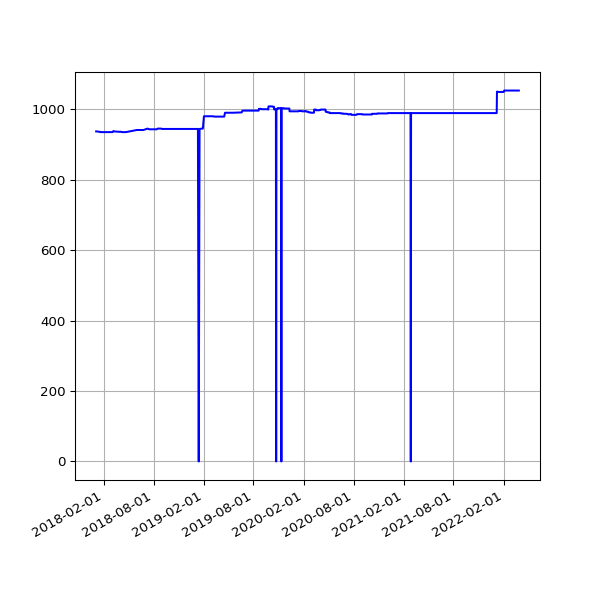

Values plotted in this chart, from the file beside it:
date, value
2018-01-03 06:31:35 +0000, 937
2018-01-04 07:02:46 +0000, 937
2018-01-06 08:01:49 +0000, 937
2018-01-11 06:13:35 +0000, 936
2018-01-12 06:28:21 +0000, 936
2018-01-13 07:12:13 +0000, 936
2018-01-15 06:43:57 +0000, 936
2018-01-16 08:42:18 +0000, 936
2018-01-19 06:26:40 +0000, 935
2018-01-21 08:30:58 +0000, 935
2018-01-23 06:21:37 +0000, 935
2018-01-24 06:43:14 +0000, 935
2018-01-25 06:52:15 +0000, 935
2018-01-26 07:27:50 +0000, 935
2018-01-28 07:03:24 +0000, 935
2018-01-29 07:28:53 +0000, 935
2018-02-06 05:29:04 +0000, 935
2018-02-16 05:14:58 +0000, 935
2018-02-19 05:19:21 +0000, 935
2018-02-25 05:15:56 +0000, 935
2018-03-01 05:27:36 +0000, 935
2018-03-04 05:26:08 +0000, 935
2018-03-07 05:42:31 +0000, 938
2018-03-10 05:38:57 +0000, 937
2018-03-22 05:24:43 +0000, 936
2018-03-25 06:19:36 +0100, 936
2018-04-01 05:34:15 +0100, 936
2018-04-04 05:34:29 +0100, 936
2018-04-07 05:49:30 +0100, 935
2018-04-22 05:15:17 +0100, 935
2018-06-01 05:44:15 +0100, 941
2018-06-04 05:24:39 +0100, 941
2018-06-07 06:06:31 +0100, 941
2018-06-25 05:53:05 +0100, 941
2018-07-10 06:31:48 +0100, 945
2018-07-16 06:27:33 +0100, 943
2018-07-22 06:28:04 +0100, 943
2018-07-25 06:33:35 +0100, 943
2018-07-28 06:42:39 +0100, 943
2018-08-01 06:05:11 +0100, 943
2018-08-04 05:47:50 +0100, 943
2018-08-07 06:16:22 +0100, 943
2018-08-10 06:44:44 +0100, 943
2018-08-13 06:18:24 +0100, 943
2018-08-16 06:36:33 +0100, 945
2018-08-19 06:01:25 +0100, 945
2018-08-22 06:51:37 +0100, 945
2018-08-25 06:24:08 +0100, 945
2018-08-28 06:26:32 +0100, 945
2018-09-01 05:58:49 +0100, 944
2018-09-04 05:55:32 +0100, 944
2018-09-07 05:52:57 +0100, 944
2018-09-10 06:01:53 +0100, 944
2018-09-13 05:45:39 +0100, 944
2018-09-16 05:46:46 +0100, 944
2018-09-19 06:33:00 +0100, 944
2018-09-22 05:54:16 +0100, 944
2018-09-25 05:59:08 +0100, 944
2018-10-04 06:11:36 +0100, 944
2018-10-07 06:27:15 +0100, 944
... 1,030 more rows
